Image classification data set "documentation" (KC-85/Modern-Classics on GitHub). Class labels (3): CSS, HTML, Python.

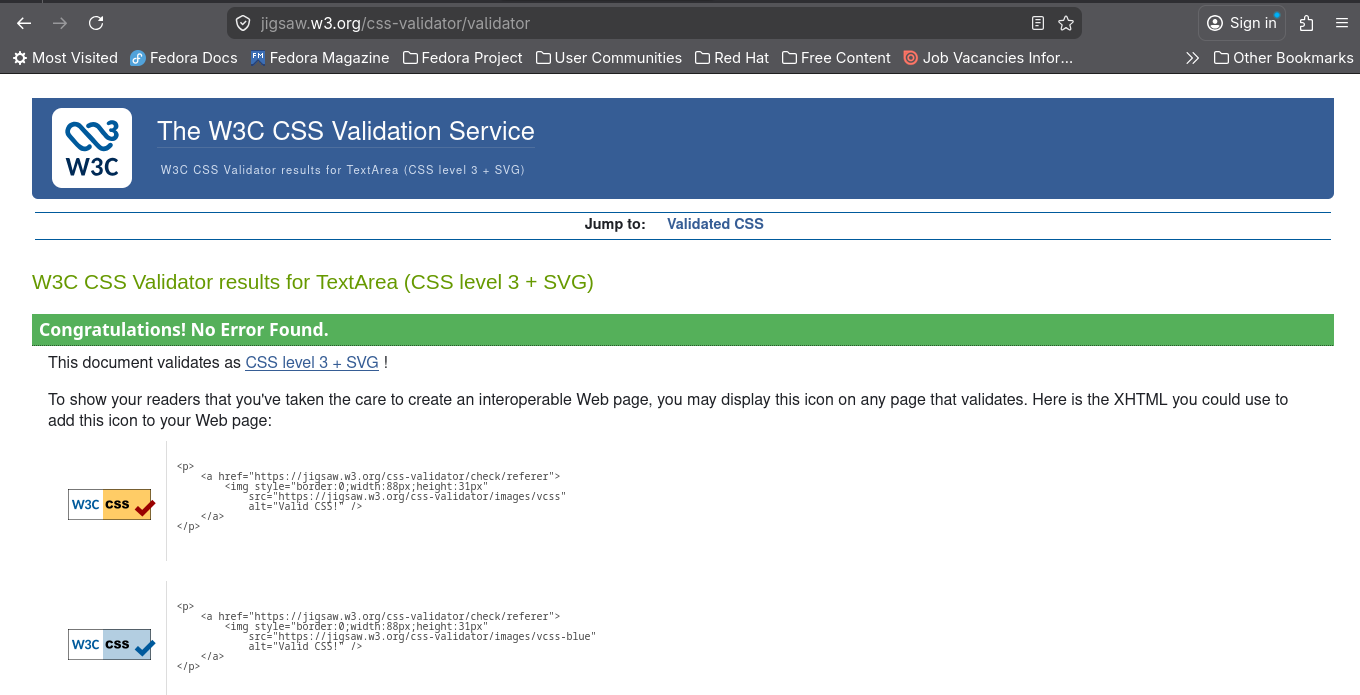
Label: CSS

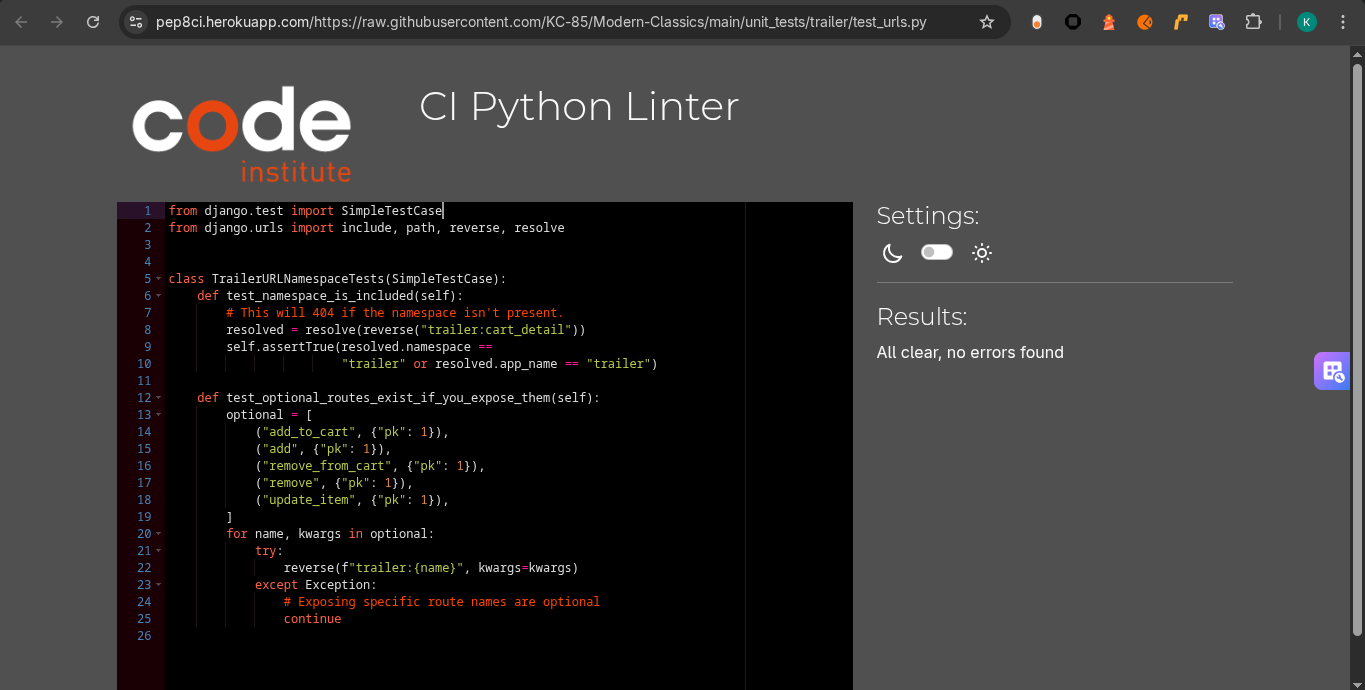
Label: Python

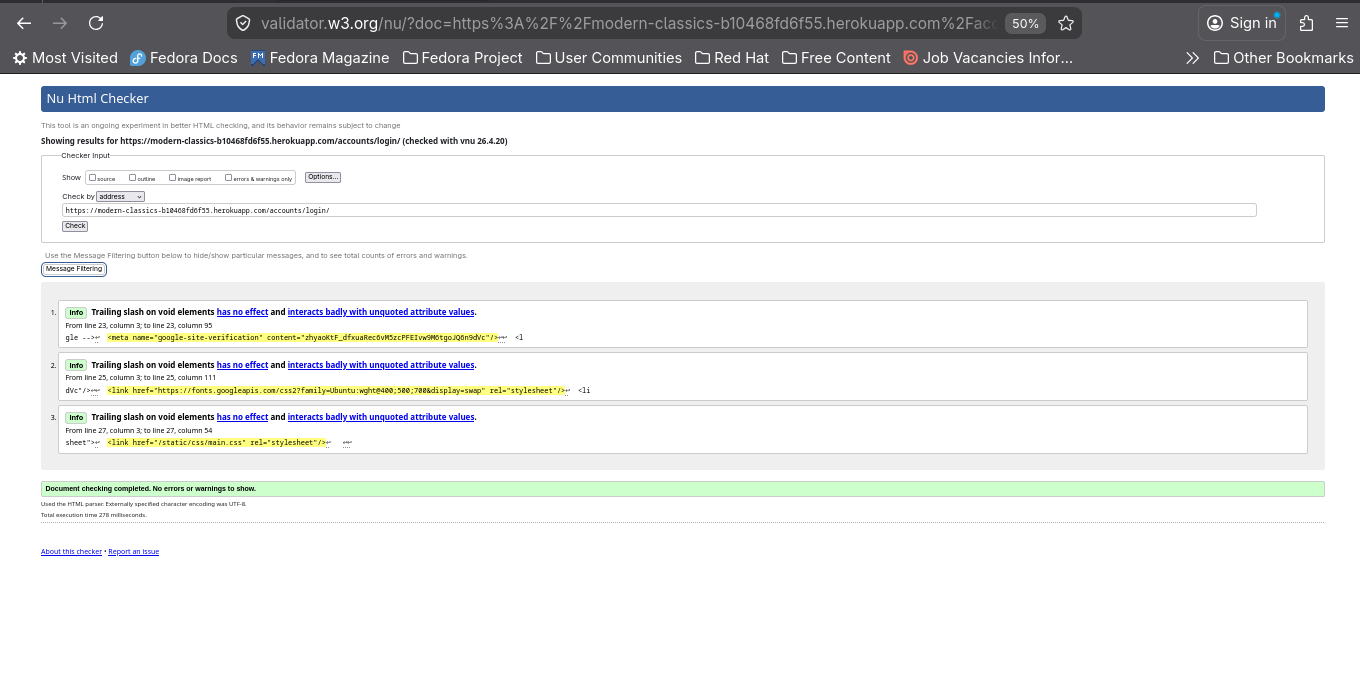
Label: HTML

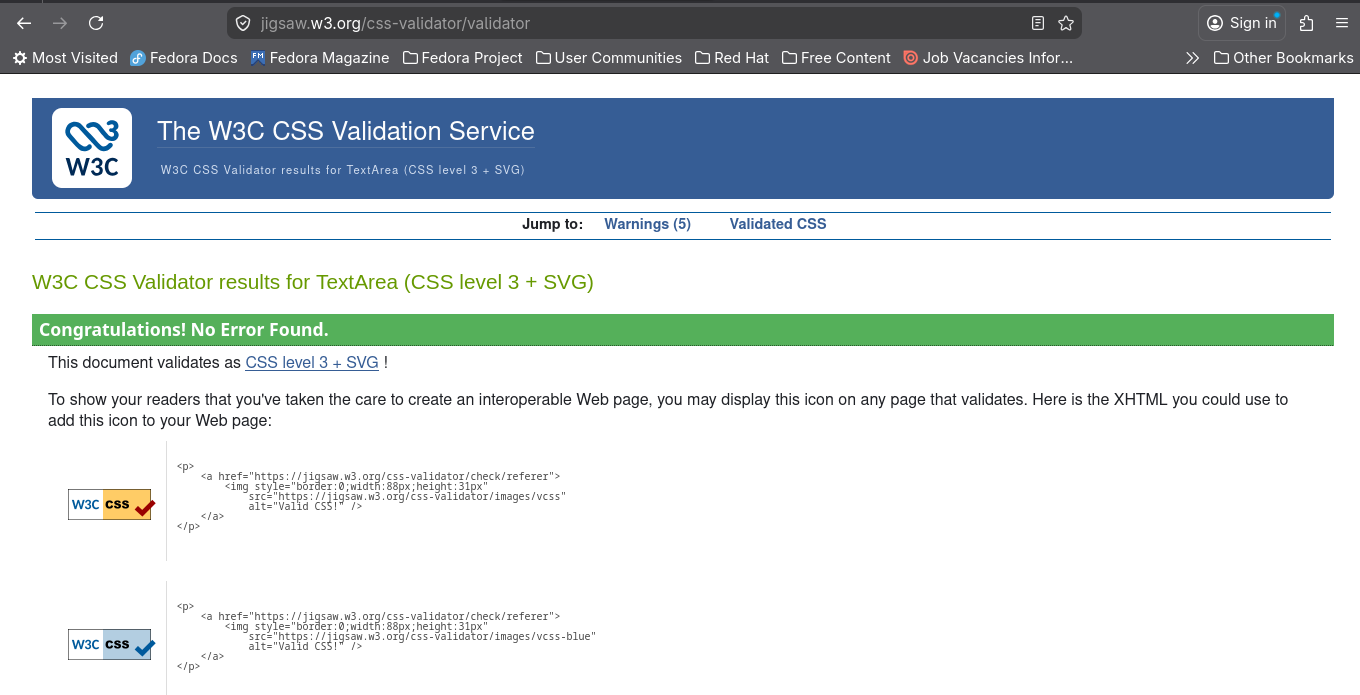
Label: CSS

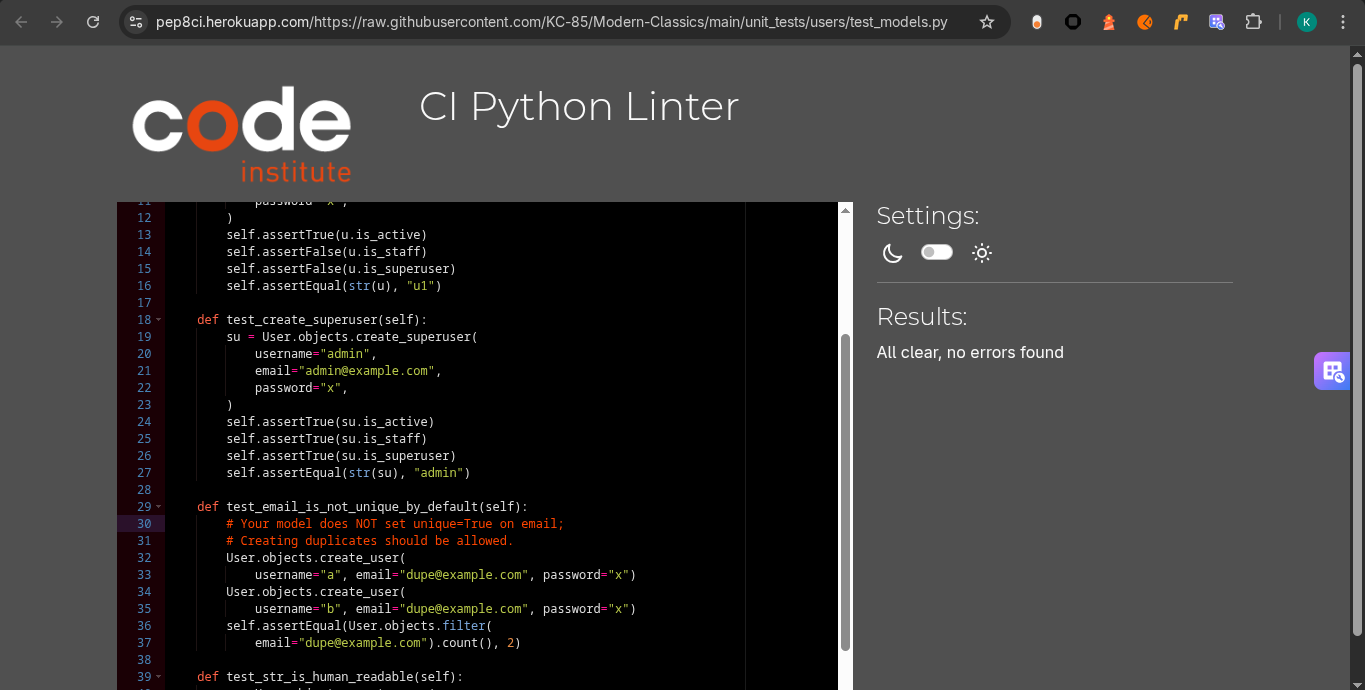
Label: Python

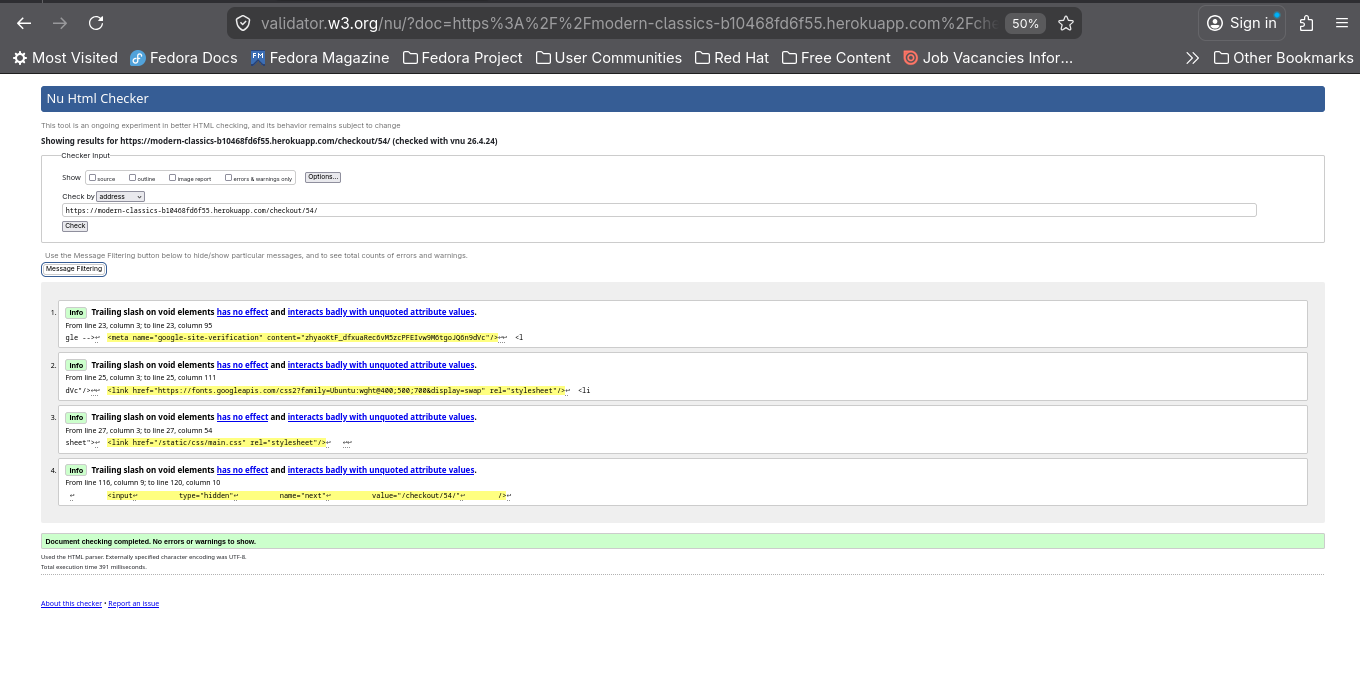
Label: HTML
